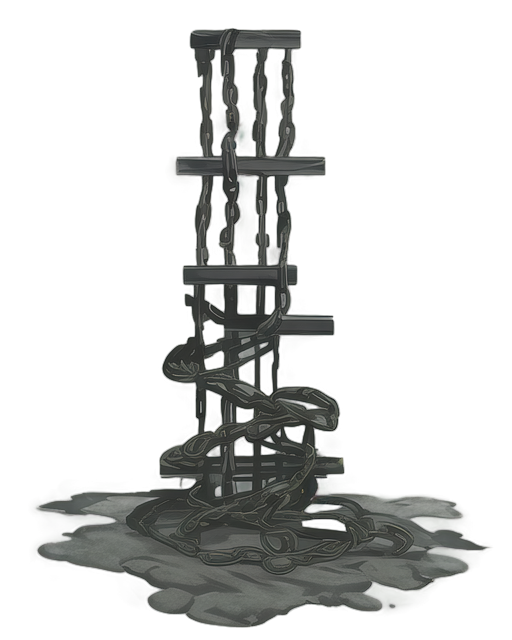
Generation parameters embedded in this image by AUTOMATIC1111 Stable Diffusion web UI or a fork of it (Forge, ...) (PNG 'parameters' text chunk):
A thick and rugged chain, 2D isometric style, composed of interlocking steel links with a dark metallic finish, subtle rust and weathered textures for realism, each link slightly uneven and textured, soft ambient lighting creating highlights and shadows on the curved surfaces, clean and minimalistic background, centered composition, realistic and industrial appearance, suitable for a medieval or utilitarian setting
Steps: 20, Sampler: Euler a, Schedule type: Automatic, CFG scale: 7, Seed: 3972757370, Size: 512x640, Model hash: 481989b6f0, Model: AnythingXL_v50, layerdiffusion_enabled: True, layerdiffusion_method: (SD1.5) Only Generate Transparent Image (Attention Injection), layerdiffusion_weight: 1, layerdiffusion_ending_step: 1, layerdiffusion_fg_image: False, layerdiffusion_bg_image: False, layerdiffusion_blend_image: False, layerdiffusion_resize_mode: Crop and Resize, layerdiffusion_fg_additional_prompt: , layerdiffusion_bg_additional_prompt: , layerdiffusion_blend_additional_prompt: , Version: f2.0.1v1.10.1-previous-622-g1f140749